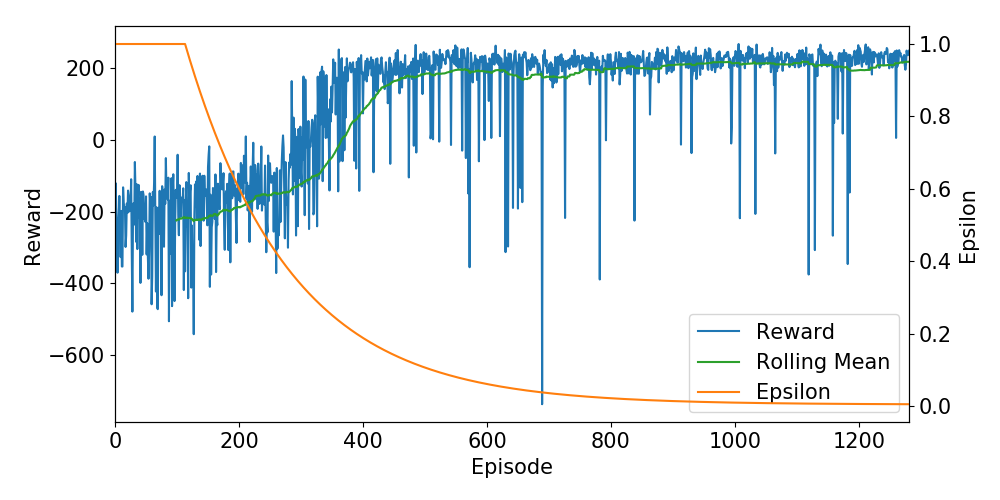

Data behind this chart, as committed beside it:
Ep, Ep_r, epsilon
0, -318.4, 1.0
1, -121, 1.0
2, -188.7, 1.0
3, -237.5, 1.0
4, -370.3, 1.0
5, -240.4, 1.0
6, -215.9, 1.0
7, -156.6, 1.0
8, -247, 1.0
9, -327, 1.0
10, -198.3, 1.0
11, -353, 1.0
12, -353.1, 1.0
13, -132.7, 1.0
14, -174.4, 1.0
15, -190.8, 1.0
16, -187.1, 1.0
17, -298.6, 1.0
18, -266.2, 1.0
19, -177.8, 1.0
20, -204.1, 1.0
21, -141.7, 1.0
22, -154.4, 1.0
23, -199.9, 1.0
24, -167.6, 1.0
25, -190.3, 1.0
26, -110.2, 1.0
27, -313.1, 1.0
28, -478.6, 1.0
29, -209.4, 1.0
30, -176.4, 1.0
31, -236.2, 1.0
32, -62.21, 1.0
33, -141.7, 1.0
34, -284.2, 1.0
35, -124, 1.0
36, -304.6, 1.0
37, -164.8, 1.0
38, -125.9, 1.0
39, -217.6, 1.0
40, -162.5, 1.0
41, -398.7, 1.0
42, -145.2, 1.0
43, -158.1, 1.0
44, -320.6, 1.0
45, -144.3, 1.0
46, -154, 1.0
47, -220, 1.0
48, -209.2, 1.0
49, -228.9, 1.0
50, -157.9, 1.0
51, -319.5, 1.0
52, -232.7, 1.0
53, -327.9, 1.0
54, -387, 1.0
55, -310.1, 1.0
56, -149.5, 1.0
57, -179.2, 1.0
58, -159.2, 1.0
59, -458.1, 1.0
... 1,222 more rows
